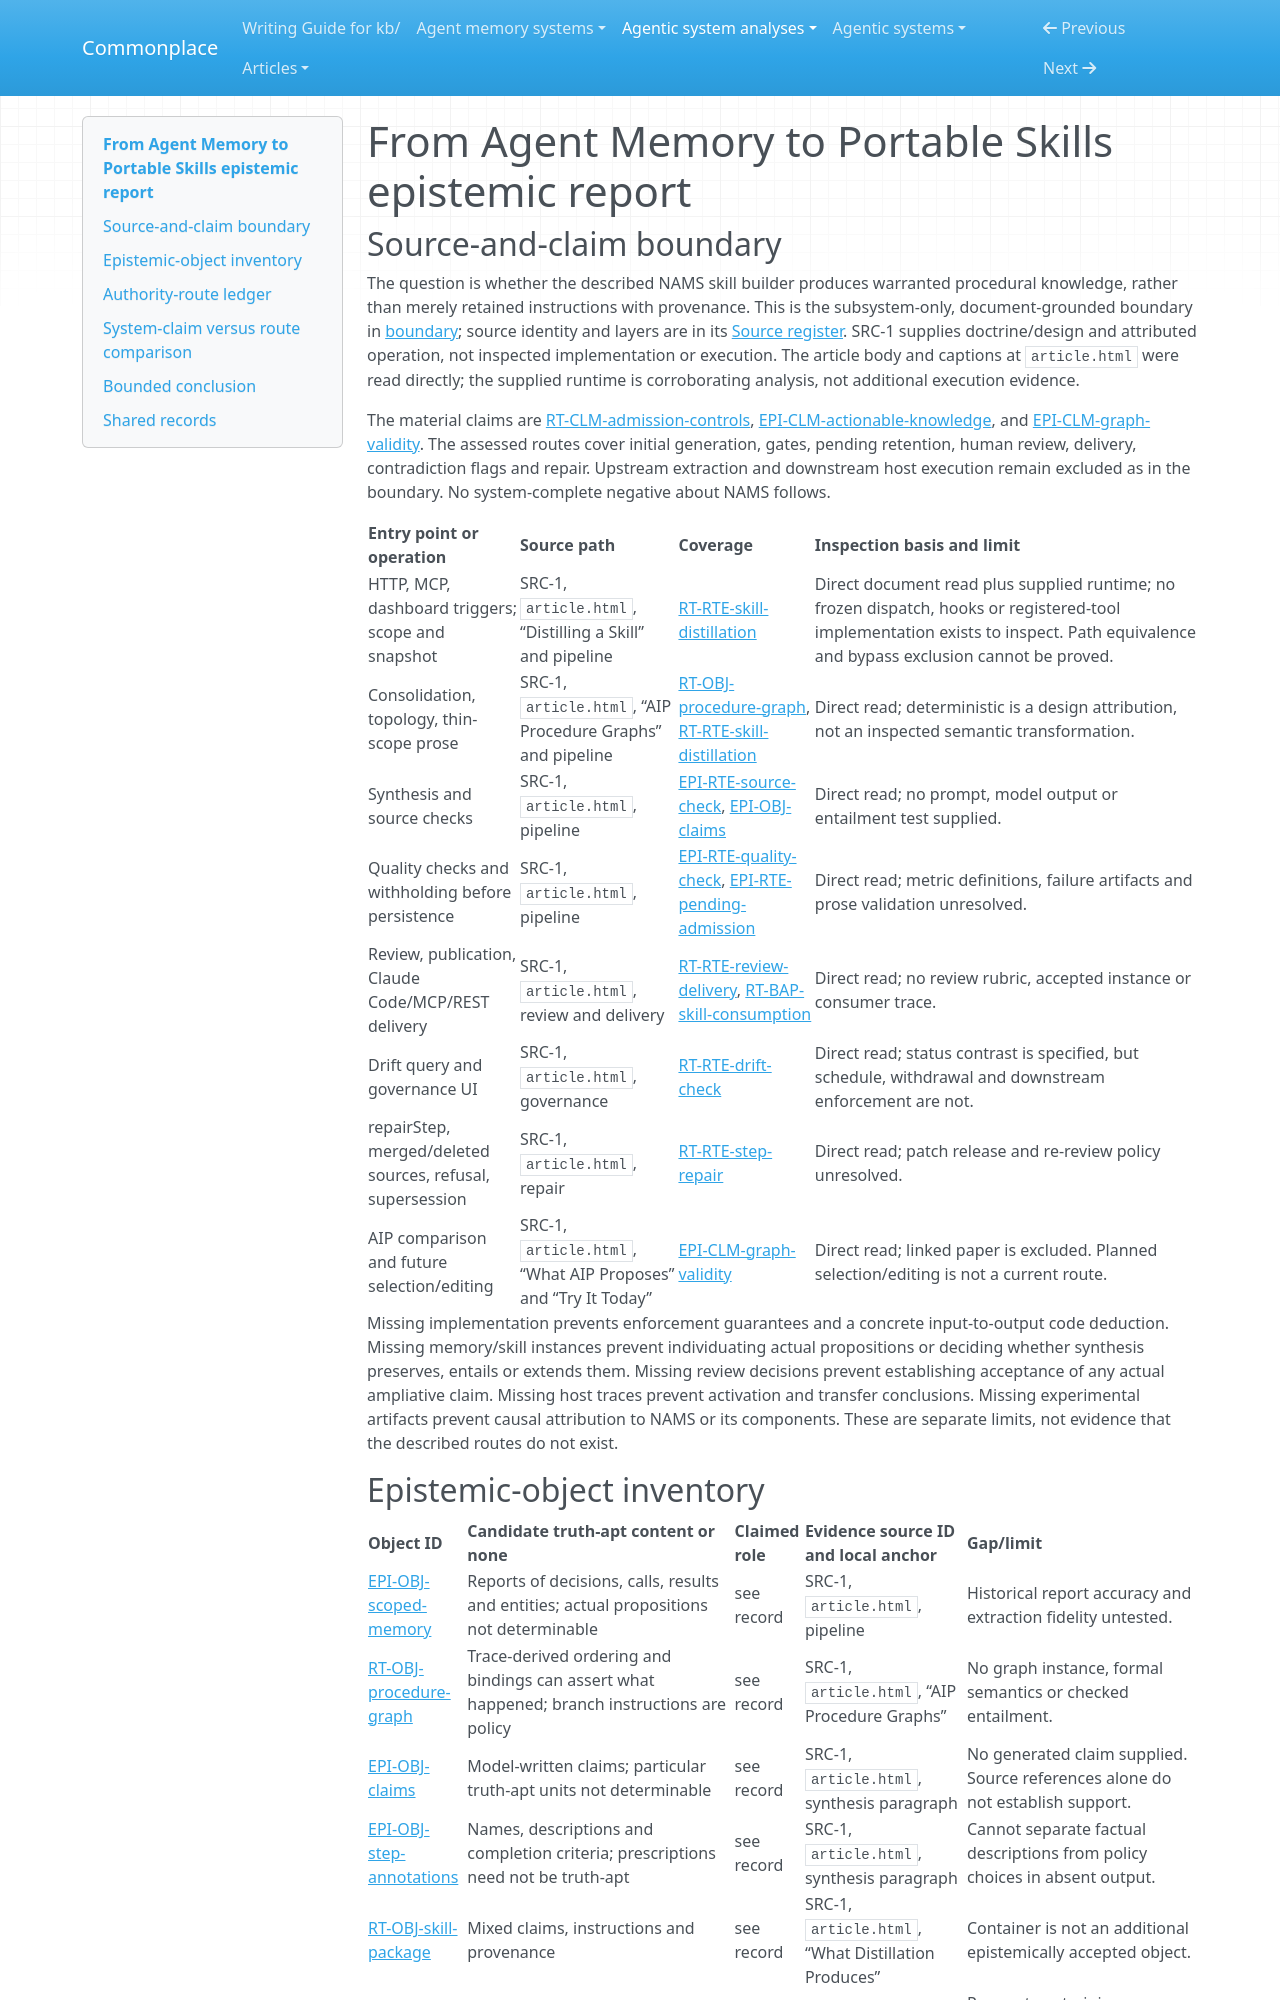

repository: zby/commonplace · page: agentic-system-analyses/retained/from-agent-memory-to-portable-skills/epistemic/index.html · generator: mkdocs

---
type: agentic-system-analyses/types/agentic-system-epistemic-report.md
description: "Epistemic routes of From Agent Memory to Portable Skills: what source grounding, gates, review and repair license in the frozen NAMS article."
run-id: AAS-2026-10-18-from-agent-memory-to-portable-skills-4a509c7732b1-01
reviewed-boundary: "neo4j-article-2026-10-18-99f91d4da959"
---

# From Agent Memory to Portable Skills epistemic report

## Source-and-claim boundary

The question is whether the described NAMS skill builder produces warranted procedural knowledge, rather than merely retained instructions with provenance. This is the subsystem-only, document-grounded boundary in [boundary](boundary.md#boundary-and-evidence); source identity and layers are in its [Source register](boundary.md#source-register). SRC-1 supplies doctrine/design and attributed operation, not inspected implementation or execution. The article body and captions at `article.html` were read directly; the supplied runtime is corroborating analysis, not additional execution evidence.

The material claims are [RT-CLM-admission-controls](runtime.md#rt-clm-admission-controls), [EPI-CLM-actionable-knowledge](#epi-clm-actionable-knowledge), and [EPI-CLM-graph-validity](#epi-clm-graph-validity). The assessed routes cover initial generation, gates, pending retention, human review, delivery, contradiction flags and repair. Upstream extraction and downstream host execution remain excluded as in the boundary. No system-complete negative about NAMS follows.

| Entry point or operation | Source path | Coverage | Inspection basis and limit |
|---|---|---|---|
| HTTP, MCP, dashboard triggers; scope and snapshot | SRC-1, `article.html`, “Distilling a Skill” and pipeline | [RT-RTE-skill-distillation](runtime.md#rt-rte-skill-distillation) | Direct document read plus supplied runtime; no frozen dispatch, hooks or registered-tool implementation exists to inspect. Path equivalence and bypass exclusion cannot be proved. |
| Consolidation, topology, thin-scope prose | SRC-1, `article.html`, “AIP Procedure Graphs” and pipeline | [RT-OBJ-procedure-graph](runtime.md#rt-obj-procedure-graph), [RT-RTE-skill-distillation](runtime.md#rt-rte-skill-distillation) | Direct read; deterministic is a design attribution, not an inspected semantic transformation. |
| Synthesis and source checks | SRC-1, `article.html`, pipeline | [EPI-RTE-source-check](#epi-rte-source-check), [EPI-OBJ-claims](#epi-obj-claims) | Direct read; no prompt, model output or entailment test supplied. |
| Quality checks and withholding before persistence | SRC-1, `article.html`, pipeline | [EPI-RTE-quality-check](#epi-rte-quality-check), [EPI-RTE-pending-admission](#epi-rte-pending-admission) | Direct read; metric definitions, failure artifacts and prose validation unresolved. |
| Review, publication, Claude Code/MCP/REST delivery | SRC-1, `article.html`, review and delivery | [RT-RTE-review-delivery](runtime.md#rt-rte-review-delivery), [RT-BAP-skill-consumption](runtime.md#rt-bap-skill-consumption) | Direct read; no review rubric, accepted instance or consumer trace. |
| Drift query and governance UI | SRC-1, `article.html`, governance | [RT-RTE-drift-check](runtime.md#rt-rte-drift-check) | Direct read; status contrast is specified, but schedule, withdrawal and downstream enforcement are not. |
| repairStep, merged/deleted sources, refusal, supersession | SRC-1, `article.html`, repair | [RT-RTE-step-repair](runtime.md#rt-rte-step-repair) | Direct read; patch release and re-review policy unresolved. |
| AIP comparison and future selection/editing | SRC-1, `article.html`, “What AIP Proposes” and “Try It Today” | [EPI-CLM-graph-validity](#epi-clm-graph-validity) | Direct read; linked paper is excluded. Planned selection/editing is not a current route. |

Missing implementation prevents enforcement guarantees and a concrete input-to-output code deduction. Missing memory/skill instances prevent individuating actual propositions or deciding whether synthesis preserves, entails or extends them. Missing review decisions prevent establishing acceptance of any actual ampliative claim. Missing host traces prevent activation and transfer conclusions. Missing experimental artifacts prevent causal attribution to NAMS or its components. These are separate limits, not evidence that the described routes do not exist.
